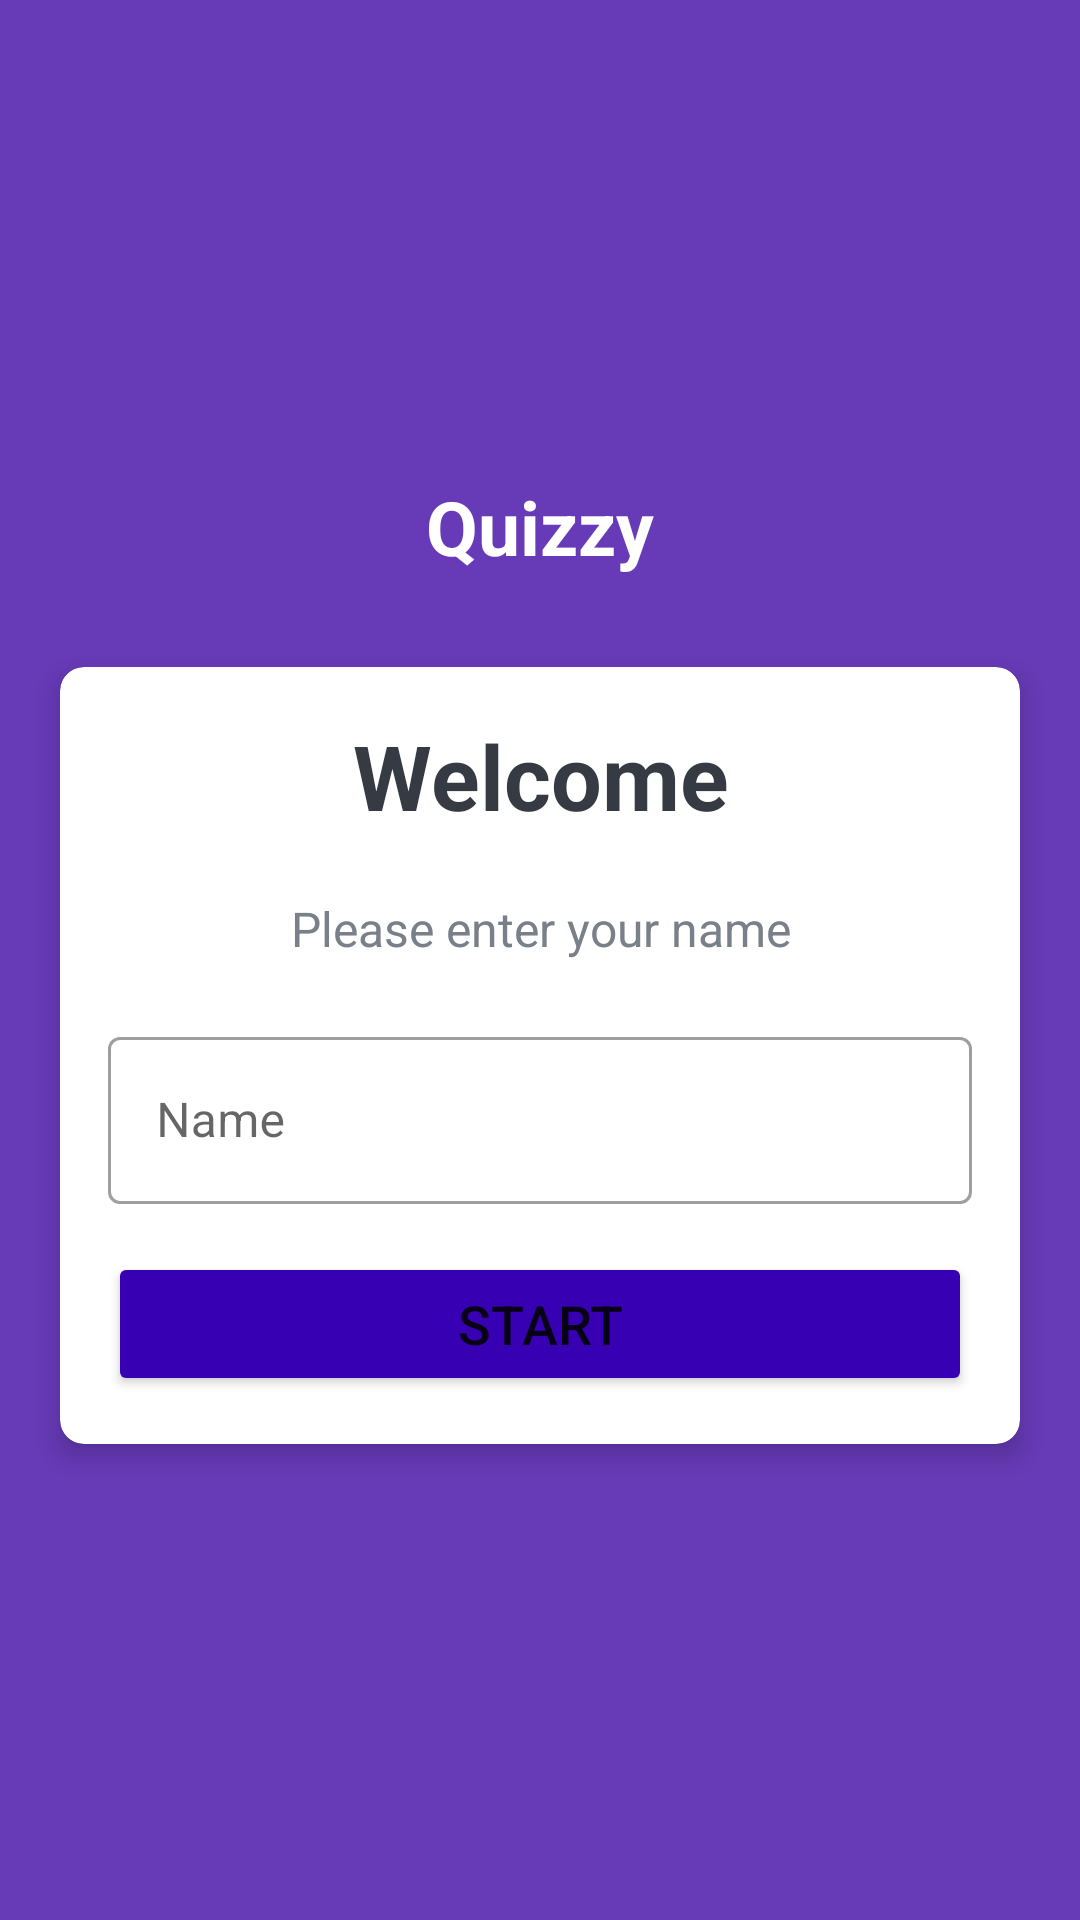

Android layout source for this screen:
<!-- AndroidManifest.xml: activity theme NoActionBar -->
<!-- res/layout/activity_main.xml -->
<?xml version="1.0" encoding="utf-8"?>
<LinearLayout xmlns:android="http://schemas.android.com/apk/res/android"
    xmlns:app="http://schemas.android.com/apk/res-auto"
    xmlns:tools="http://schemas.android.com/tools"
    android:layout_width="match_parent"
    android:layout_height="match_parent"
    android:gravity="center"
    android:orientation="vertical"
    android:background="#673AB7"
    tools:context=".view.main.MainActivity">

    <TextView
        android:id="@+id/tvAppName"
        android:layout_width="match_parent"
        android:layout_height="wrap_content"
        android:text="@string/app_name"
        android:gravity="center"
        android:textSize="25sp"
        android:textColor="@color/white"
        android:textStyle="bold"
        android:layout_marginBottom="30dp"/>
    
    <androidx.cardview.widget.CardView
        android:layout_width="match_parent"
        android:layout_height="wrap_content"
        android:layout_marginStart="20dp"
        android:layout_marginEnd="20dp"
        android:background="@color/white"
        app:cardCornerRadius="8dp"
        app:cardElevation="5dp">

        <LinearLayout
            android:layout_width="match_parent"
            android:layout_height="wrap_content"
            android:orientation="vertical"
            android:padding="16dp">

            <TextView
                android:layout_width="match_parent"
                android:layout_height="wrap_content"
                android:gravity="center"
                android:text="@string/welcome"
                android:textColor="#363a43"
                android:textSize="30sp"
                android:textStyle="bold"/>

            <TextView
                android:layout_width="match_parent"
                android:layout_height="wrap_content"
                android:gravity="center"
                android:text="@string/please_enter_your_name"
                android:textColor="#7a8089"
                android:textSize="16sp"
                android:layout_marginTop="20dp"/>

            <com.google.android.material.textfield.TextInputLayout
                android:layout_width="match_parent"
                android:layout_height="wrap_content"
                android:layout_marginTop="20dp"
                style="@style/Widget.MaterialComponents.TextInputLayout.OutlinedBox">

                <androidx.appcompat.widget.AppCompatEditText
                    android:id="@+id/etName"
                    android:layout_width="match_parent"
                    android:layout_height="wrap_content"
                    android:hint="@string/name"
                    android:textColor="#363a43"
                    android:textColorHint="#7a8089"/>

            </com.google.android.material.textfield.TextInputLayout>

            <Button
                android:id="@+id/btnStart"
                android:layout_width="match_parent"
                android:layout_height="wrap_content"
                android:layout_marginTop="16dp"
                android:text="@string/start"
                android:padding="10dp"
                android:backgroundTint="@color/purple_700"
                android:textSize="18sp"/>

        </LinearLayout>

    </androidx.cardview.widget.CardView>

</LinearLayout>
<!-- resources referenced by this layout -->
<resources>
  <color name="purple_700">#FF3700B3</color>
  <color name="white">#FFFFFFFF</color>
  <string name="app_name">Quizzy</string>
  <string name="name">Name</string>
  <string name="please_enter_your_name">Please enter your name</string>
  <string name="start">start</string>
  <string name="welcome">Welcome</string>
  <style name="NoActionBar" parent="Theme.MaterialComponents.DayNight.NoActionBar">
          <item name="colorPrimary">@color/purple_500</item>
          <item name="colorPrimaryVariant">@color/purple_700</item>
          <item name="colorOnPrimary">@color/white</item>
          
          <item name="colorSecondary">@color/teal_200</item>
          <item name="colorSecondaryVariant">@color/teal_700</item>
          <item name="colorOnSecondary">@color/black</item>
  
      </style>
  <color name="purple_500">#FF6200EE</color>
  <color name="teal_200">#FF03DAC5</color>
  <color name="teal_700">#FF018786</color>
  <color name="black">#FF000000</color>
</resources>
